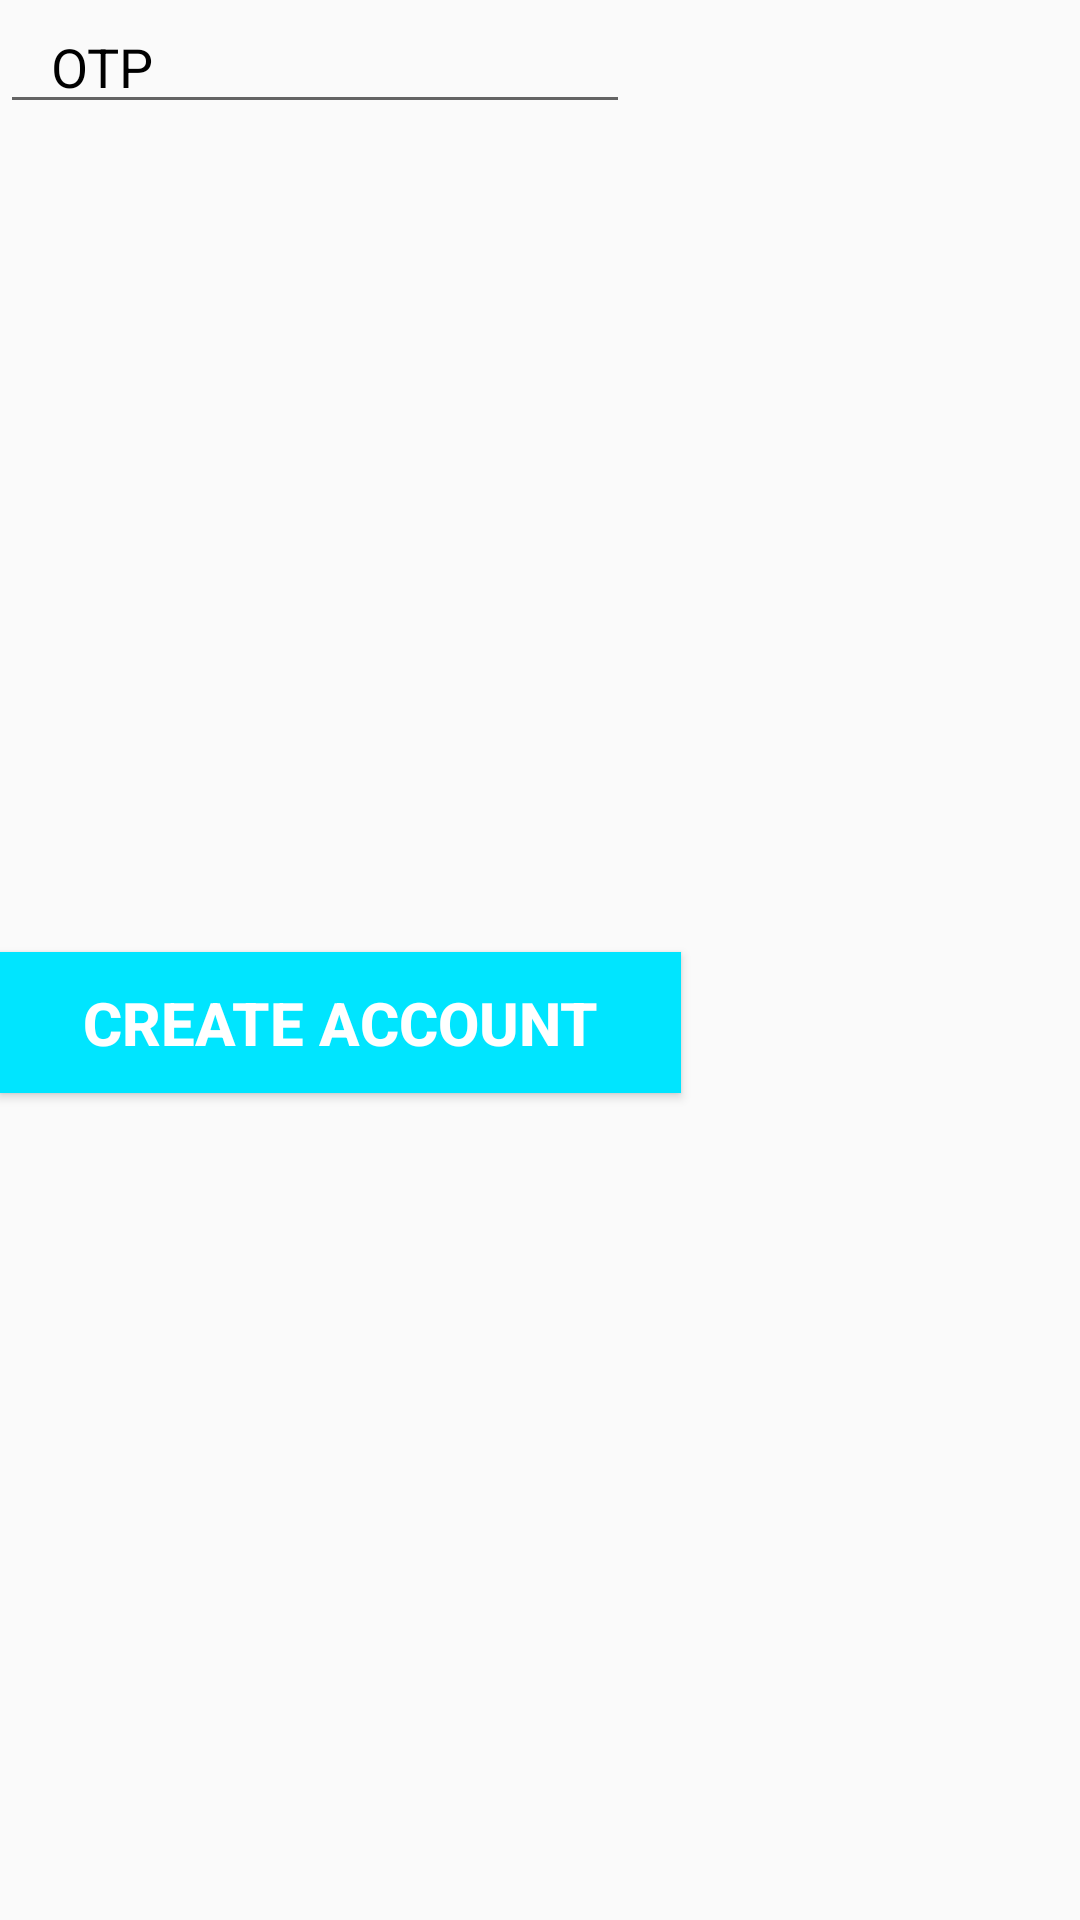

Reconstruct the res/layout file that produces this screen, plus the resources it refers to.
<!-- AndroidManifest.xml: application theme AppTheme -->
<!-- res/layout/activity_verifyphone.xml -->
<?xml version="1.0" encoding="utf-8"?>
<androidx.constraintlayout.widget.ConstraintLayout xmlns:android="http://schemas.android.com/apk/res/android"
    xmlns:app="http://schemas.android.com/apk/res-auto"
    xmlns:tools="http://schemas.android.com/tools"
    android:layout_width="match_parent"
    android:layout_height="match_parent"
    tools:context=".verifyphone">

    <EditText
        android:id="@+id/editTextCode"
        android:layout_width="wrap_content"
        android:layout_height="wrap_content"
        android:layout_alignParentBottom="true"
        android:layout_centerHorizontal="true"
        android:ems="10"
        android:hint="   OTP"
        android:inputType="textMultiLine"
        android:textColorHint="@android:color/black"
        tools:layout_editor_absoluteX="78dp"
        tools:layout_editor_absoluteY="413dp" />

    <Button
        android:id="@+id/buttonSignIn"
        android:layout_width="227dp"
        android:layout_height="47dp"
        android:layout_alignParentBottom="true"
        android:layout_centerHorizontal="true"
        android:background="#00e5ff"
        android:text="Create Account"
        android:textColor="@android:color/background_light"
        android:textSize="20sp"
        android:textStyle="bold"
        app:layout_constraintBottom_toBottomOf="parent"
        app:layout_constraintTop_toBottomOf="@+id/editTextCode"
        tools:layout_editor_absoluteX="78dp" />

    <ProgressBar
        android:id="@+id/progressbar"
        style="?android:attr/progressBarStyle"
        android:layout_width="55dp"
        android:layout_height="55dp"
        android:layout_below="@+id/editTextCode"
        android:layout_centerHorizontal="true"
        android:layout_marginTop="-214dp"
        android:visibility="gone"
        tools:ignore="MissingConstraints" />

    <ImageView
        android:id="@+id/imageView"
        android:layout_width="225dp"
        android:layout_height="219dp"
        android:layout_marginBottom="76dp"
        app:layout_constraintBottom_toTopOf="@+id/editTextCode"
        app:layout_constraintEnd_toEndOf="parent"
        app:layout_constraintStart_toStartOf="parent"
        app:layout_constraintTop_toTopOf="parent"
        app:srcCompat="@drawable/p1" />

</androidx.constraintlayout.widget.ConstraintLayout>
<!-- resources referenced by this layout -->
<resources>
  <!-- drawable p1: png bitmap (drawable, 435905 bytes) -->
  <style name="AppTheme" parent="Theme.AppCompat.Light.DarkActionBar">
          
          <item name="colorPrimary">@color/colorPrimary</item>
          <item name="colorPrimaryDark">@color/colorPrimaryDark</item>
          <item name="colorAccent">@color/colorAccent</item>
      </style>
  <color name="colorPrimary">#e2ed40</color>
  <color name="colorPrimaryDark">#00574B</color>
  <color name="colorAccent">#D81B60</color>
</resources>
